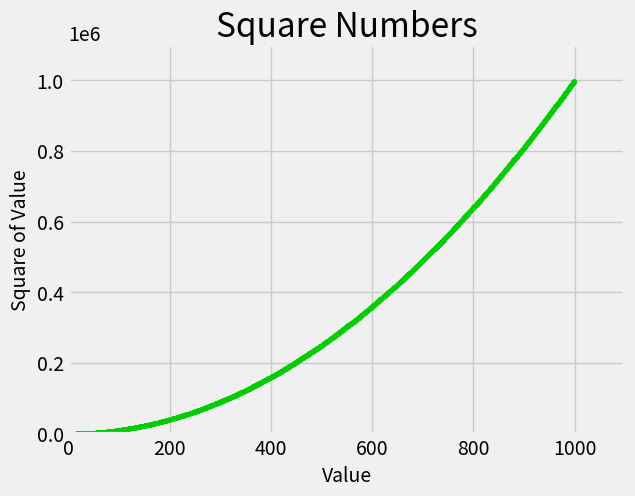

The script that saved this image:
'''
You can also define custom colors using the RGB color model. To define a color, pass the c
argument a tuple with three decimal values (one each for red, green, and blue in that order),
using values between 0 and 1. For example, the following line creates a plot with light-green
dots:

ax.scatter(x_values, y_values, c=(0, 0.8, 0), s=10)

Values closer to 0 produce dark colors, and values closer to 1 produce lighter colors.

BUT, YOU'LL GET A WARNING FOR USING THIS KIND OF CUSTOM COLORS.
'''

import matplotlib.pyplot as plt

x_values = range(1, 1000)
y_values = [x**2 for x in x_values]

plt.style.use('fivethirtyeight')
fig, ax = plt.subplots()
ax.scatter(x_values, y_values, c=(0, 0.8, 0), s=10) # update this line

# Set chart title and label axes.
ax.set_title("Square Numbers", fontsize=24)
ax.set_xlabel("Value", fontsize=14)
ax.set_ylabel("Square of Value", fontsize=14)

# Set the range for each axis.
ax.axis([0, 1100, 0, 1100000])

plt.show()

'''

'''